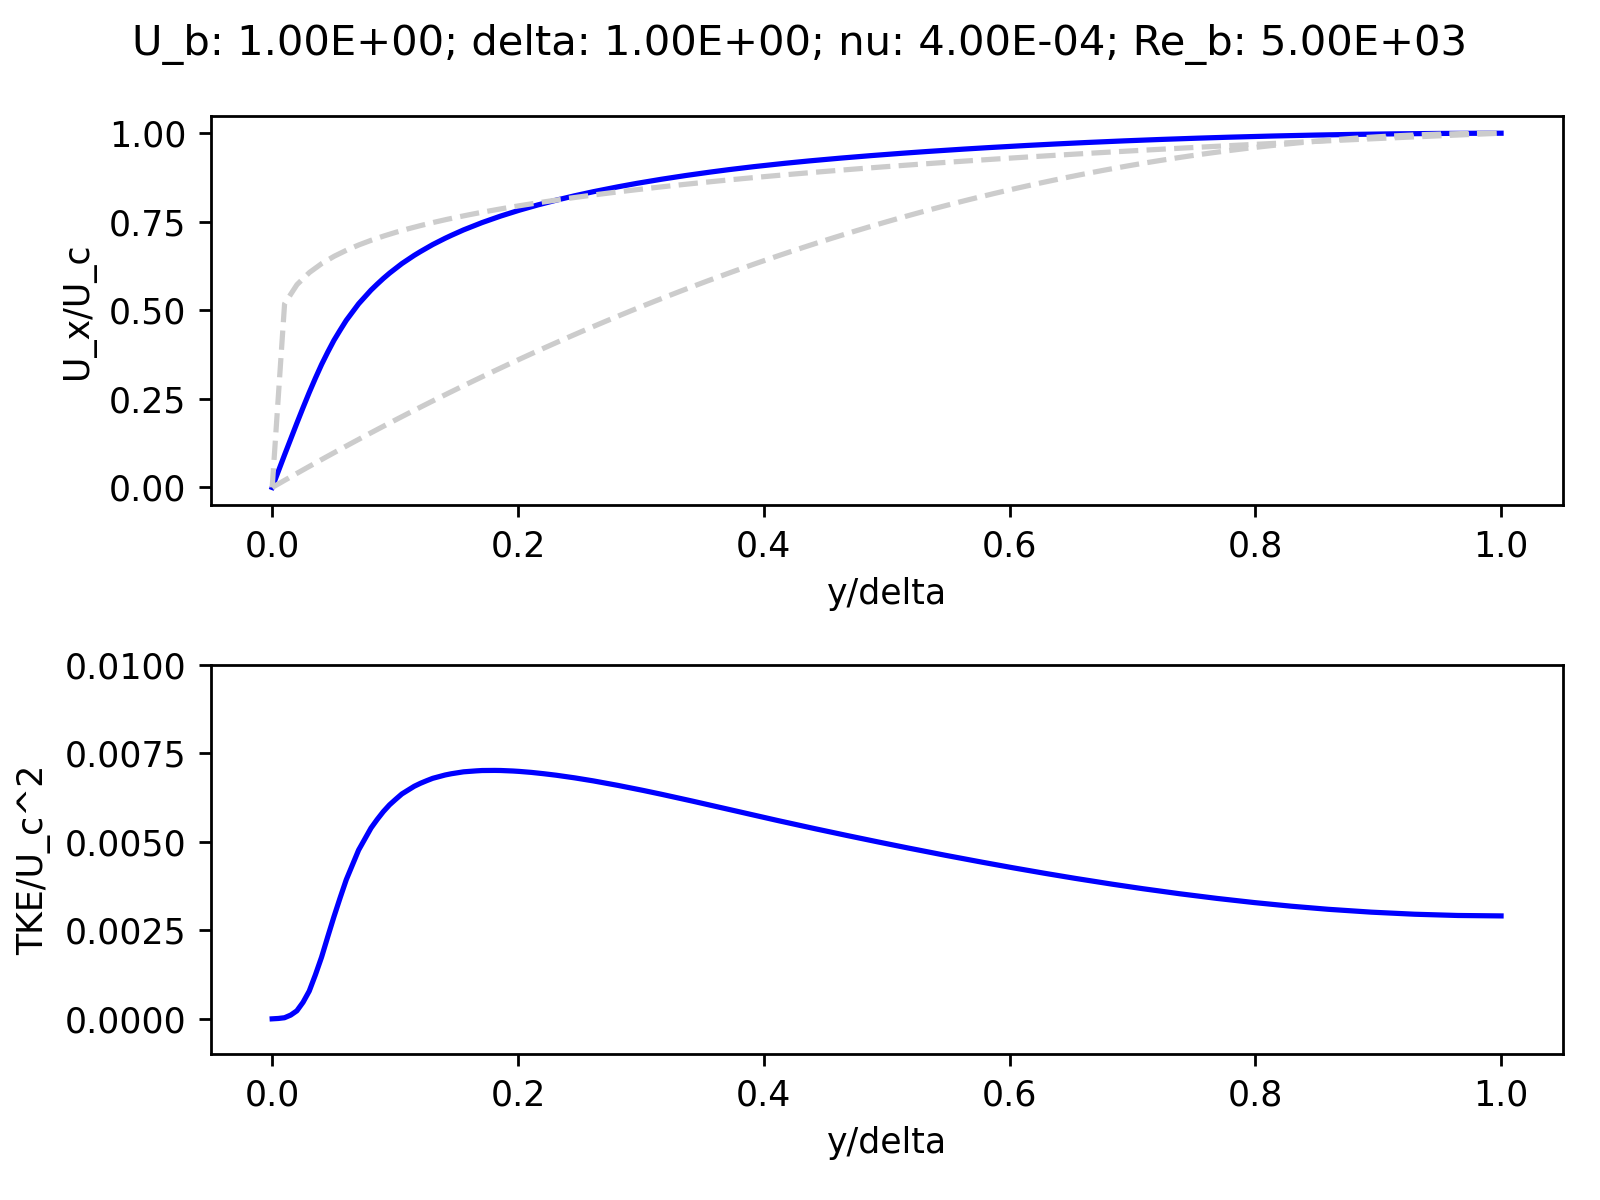

The table this chart was drawn from, first rows:
0.000E+00, 0.000E+00, 1.305E-06
5.025E-03, 4.597E-02, 1.169E-05
1.005E-02, 9.180E-02, 3.273E-05
1.508E-02, 1.369E-01, 1.070E-04
2.010E-02, 1.816E-01, 2.280E-04
2.513E-02, 2.254E-01, 4.689E-04
3.015E-02, 2.681E-01, 7.841E-04
3.518E-02, 3.086E-01, 1.243E-03
4.020E-02, 3.472E-01, 1.743E-03
4.523E-02, 3.821E-01, 2.319E-03
5.025E-02, 4.153E-01, 2.883E-03
5.528E-02, 4.440E-01, 3.416E-03
6.030E-02, 4.718E-01, 3.929E-03
6.533E-02, 4.952E-01, 4.349E-03
7.035E-02, 5.185E-01, 4.767E-03
7.538E-02, 5.378E-01, 5.077E-03
8.040E-02, 5.571E-01, 5.386E-03
8.543E-02, 5.739E-01, 5.628E-03
9.045E-02, 5.900E-01, 5.851E-03
9.548E-02, 6.049E-01, 6.042E-03
1.005E-01, 6.185E-01, 6.198E-03
1.055E-01, 6.319E-01, 6.349E-03
1.106E-01, 6.435E-01, 6.457E-03
1.156E-01, 6.552E-01, 6.566E-03
1.206E-01, 6.658E-01, 6.650E-03
1.256E-01, 6.759E-01, 6.722E-03
1.307E-01, 6.857E-01, 6.791E-03
1.357E-01, 6.946E-01, 6.838E-03
1.407E-01, 7.034E-01, 6.884E-03
1.457E-01, 7.116E-01, 6.919E-03
1.508E-01, 7.194E-01, 6.947E-03
1.558E-01, 7.272E-01, 6.974E-03
1.608E-01, 7.341E-01, 6.988E-03
1.658E-01, 7.410E-01, 7.000E-03
1.709E-01, 7.478E-01, 7.011E-03
1.759E-01, 7.540E-01, 7.012E-03
1.809E-01, 7.602E-01, 7.014E-03
1.859E-01, 7.661E-01, 7.011E-03
1.910E-01, 7.717E-01, 7.004E-03
1.960E-01, 7.773E-01, 6.997E-03
2.010E-01, 7.826E-01, 6.986E-03
2.060E-01, 7.877E-01, 6.972E-03
2.111E-01, 7.927E-01, 6.957E-03
2.161E-01, 7.975E-01, 6.940E-03
2.211E-01, 8.021E-01, 6.920E-03
2.261E-01, 8.067E-01, 6.900E-03
2.312E-01, 8.110E-01, 6.878E-03
2.362E-01, 8.152E-01, 6.854E-03
2.412E-01, 8.194E-01, 6.829E-03
2.462E-01, 8.235E-01, 6.803E-03
2.513E-01, 8.273E-01, 6.775E-03
2.563E-01, 8.311E-01, 6.747E-03
2.613E-01, 8.349E-01, 6.718E-03
2.663E-01, 8.384E-01, 6.687E-03
2.714E-01, 8.419E-01, 6.655E-03
2.764E-01, 8.454E-01, 6.624E-03
2.814E-01, 8.487E-01, 6.591E-03
2.864E-01, 8.519E-01, 6.557E-03
2.915E-01, 8.552E-01, 6.523E-03
2.965E-01, 8.583E-01, 6.488E-03
3.015E-01, 8.613E-01, 6.452E-03
... 139 more rows
